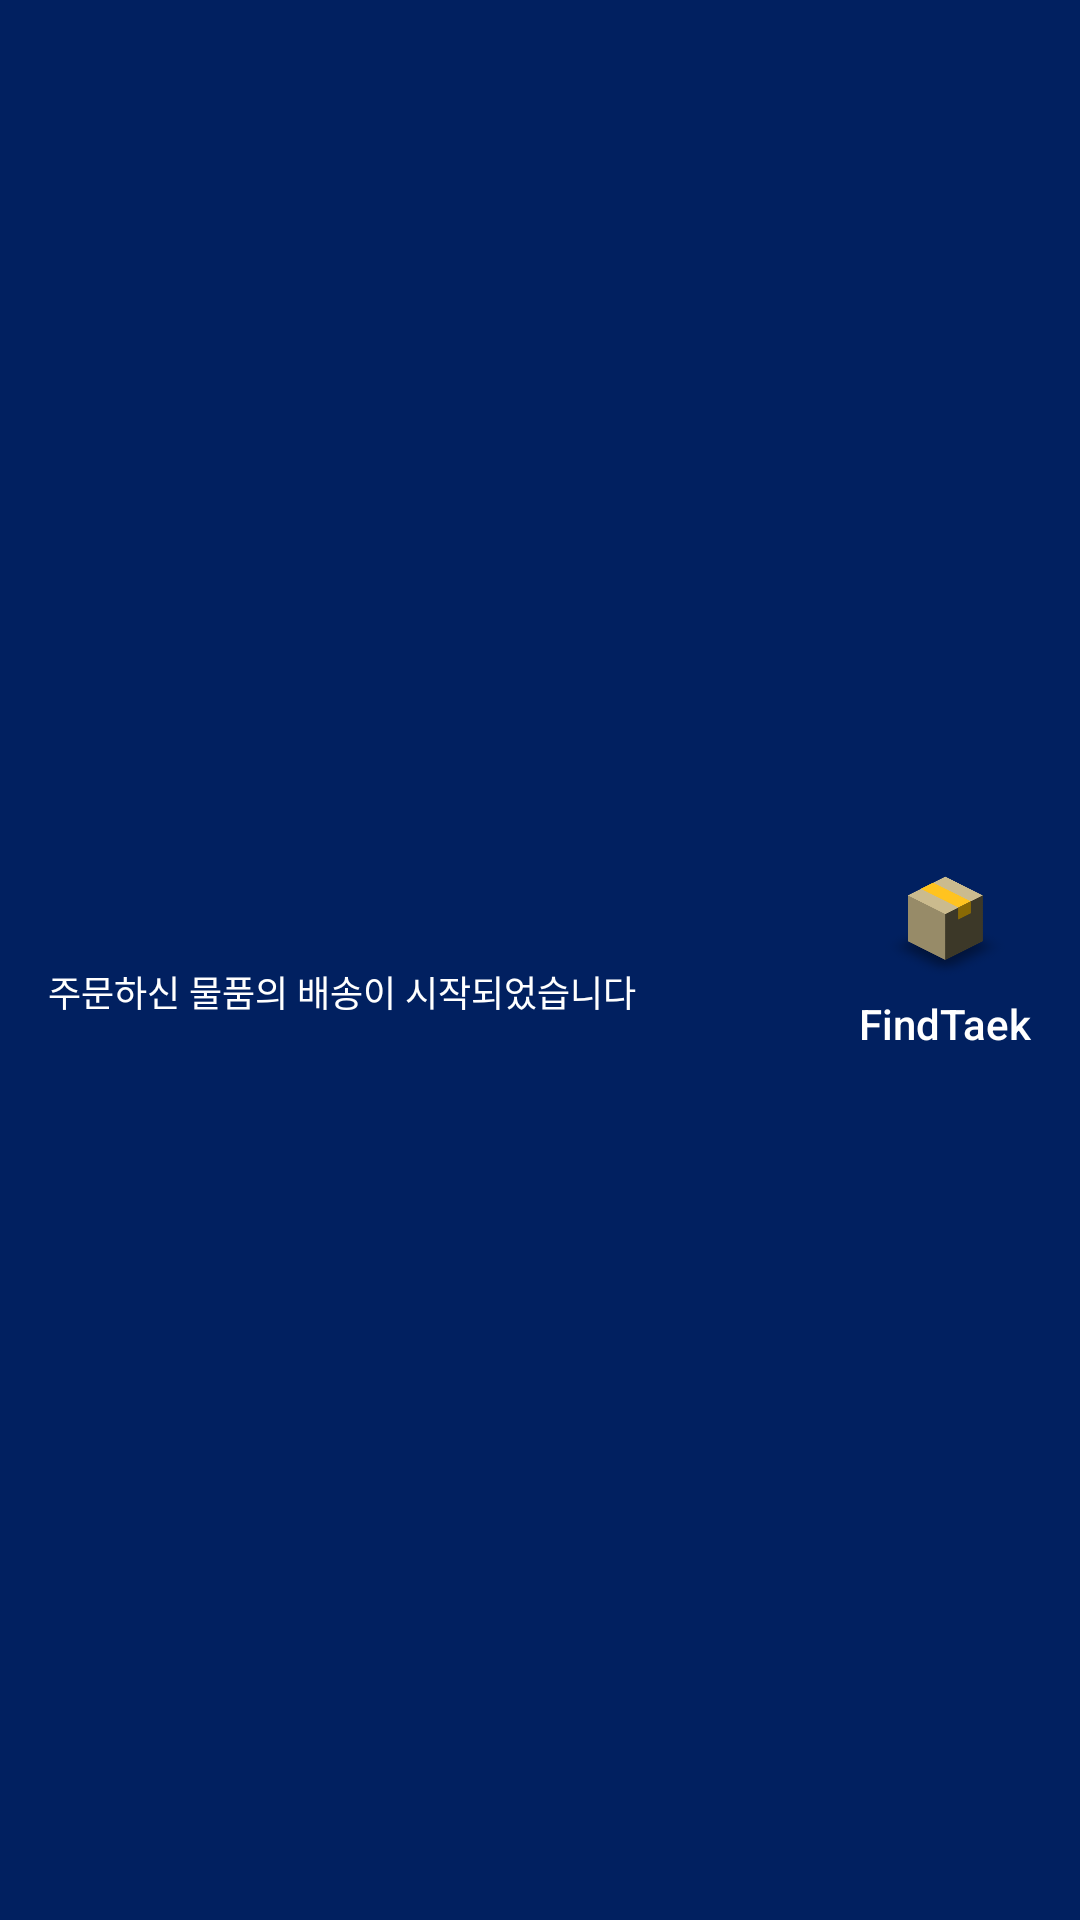

Layout XML and referenced resources for this Android screen:
<!-- AndroidManifest.xml: application theme AppTheme -->
<!-- res/layout/view_notification.xml -->
<?xml version="1.0" encoding="utf-8"?>
<RelativeLayout xmlns:android="http://schemas.android.com/apk/res/android"
    android:layout_width="match_parent"
    android:layout_height="73dp"
    xmlns:app="http://schemas.android.com/apk/res-auto"
    xmlns:tools="http://schemas.android.com/tools"
    android:background="@color/marine"
    android:orientation="horizontal">

    <LinearLayout
        android:layout_width="wrap_content"
        android:layout_height="wrap_content"
        android:layout_centerVertical="true"
        android:layout_alignParentStart="true"
        android:layout_marginStart="16dp"
        android:layout_toStartOf="@id/rea"
        android:orientation="vertical">

        <TextView
            android:id="@+id/item_notify_title"
            android:layout_width="wrap_content"
            android:layout_height="wrap_content"
            android:text=""
            android:textColor="@android:color/white"
            android:textSize="14sp"
            tools:text="CJ대한통운 - 운송장번호 : 123412341234"/>

        <TextView
            android:id="@+id/item_notify_subtitle"
            android:layout_width="wrap_content"
            android:layout_height="wrap_content"
            android:layout_marginTop="2dp"
            android:text="@string/view_notification_content_title"
            android:textColor="@android:color/white"
            android:textSize="12sp" />
    </LinearLayout>

    <RelativeLayout
        android:id="@+id/rea"
        android:layout_width="wrap_content"
        android:layout_height="wrap_content"
        android:layout_marginEnd="16dp"
        android:layout_alignParentEnd="true"
        android:layout_centerVertical="true">

        <ImageView
            android:id="@+id/imageView_notify_icon"
            android:layout_width="48dp"
            android:layout_height="48dp"
            android:layout_centerHorizontal="true"
            android:src="@drawable/splash_findtaek"/>
        <TextView
            android:id="@+id/textView_notify_app_name"
            android:layout_width="wrap_content"
            android:layout_height="wrap_content"
            android:text="@string/app_name"
            android:includeFontPadding="false"
            android:textColor="@android:color/white"
            android:textAppearance="@style/TextAppearance.Compat.Notification.Title"
            android:textSize="14sp"
            android:layout_marginBottom="4dp"
            android:layout_below="@id/imageView_notify_icon"/>
    </RelativeLayout>
</RelativeLayout>
<!-- resources referenced by this layout -->
<resources>
  <color name="marine">#012060</color>
  <!-- drawable splash_findtaek: png bitmap (drawable, 34418 bytes) -->
  <string name="app_name">FindTaek</string>
  <string name="view_notification_content_title">주문하신 물품의 배송이 시작되었습니다</string>
  <style name="AppTheme" parent="Theme.MaterialComponents.Light">
          
          <item name="windowActionBar">false</item>
          <item name="windowNoTitle">true</item>
          <item name="colorPrimaryDark">@android:color/transparent</item>
          <item name="android:statusBarColor">@android:color/transparent</item>
          <item name="android:windowTranslucentStatus">true</item>
      </style>
</resources>
